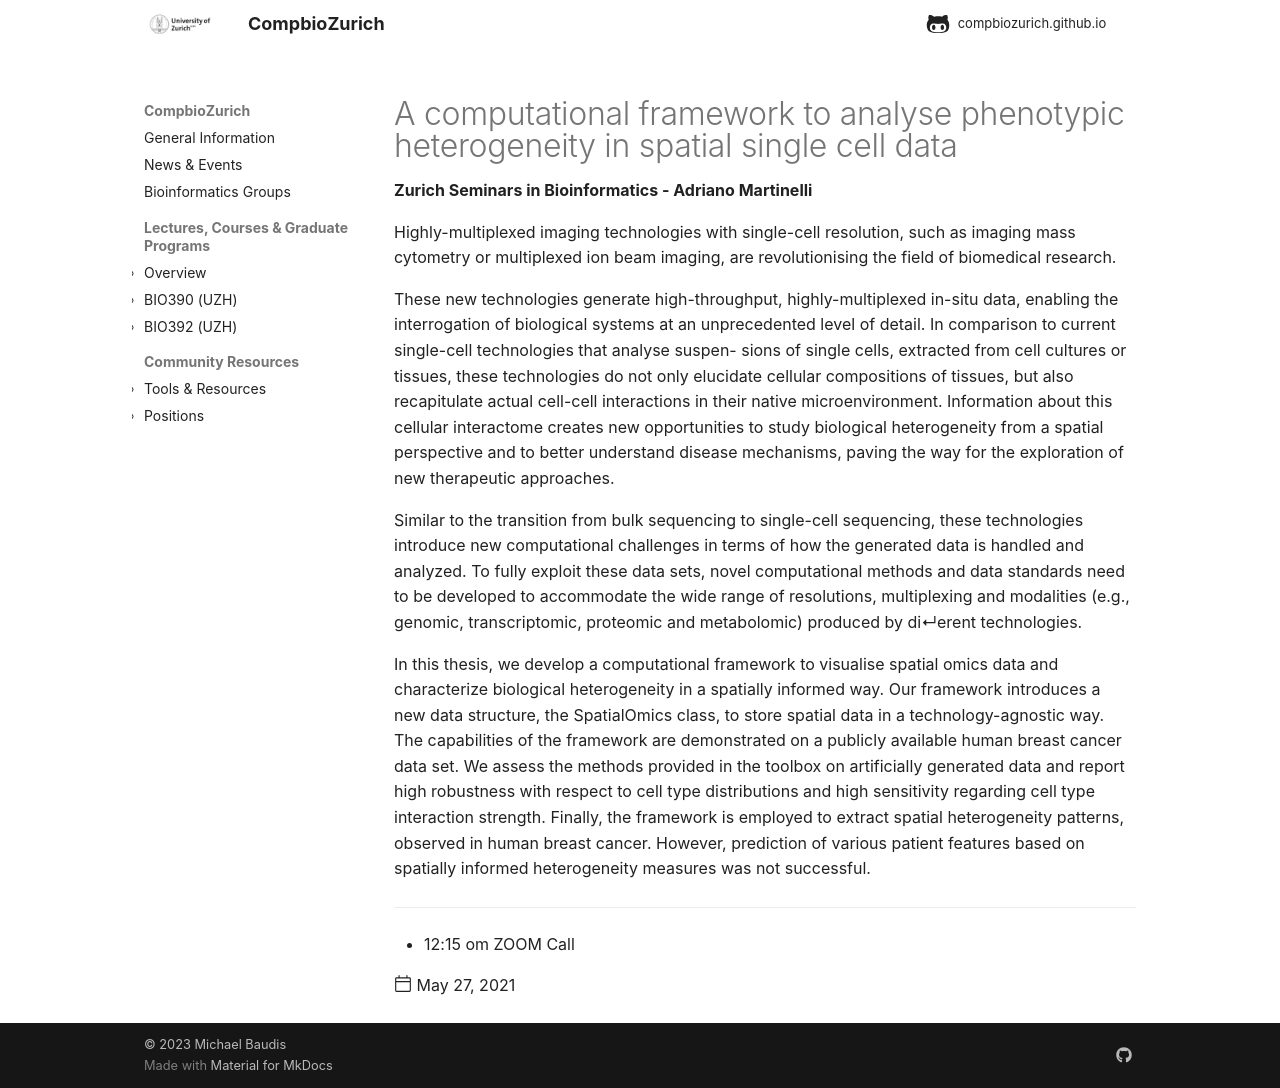

repository: compbiozurich/compbiozurich.github.io · page: news/2021/2021-05-27-zh-seminars-in-bioinformatics/index.html · generator: mkdocs

---
template: post.html
title: A computational framework to analyse phenotypic heterogeneity in spatial single cell data
description: 'Zurich Seminars in Bioinformatics - Adriano Martinelli'
date: 2021-05-27
authors:
  - '@mbaudis'
---



Highly-multiplexed imaging technologies with single-cell resolution, such as imaging mass cytometry or multiplexed ion beam imaging, are revolutionising the field of biomedical research.
<!--more-->
These new technologies generate high-throughput, highly-multiplexed in-situ data, enabling the interrogation of biological systems at an unprecedented level of detail. In comparison to current single-cell technologies that analyse suspen- sions of single cells, extracted from cell cultures or tissues, these technologies do not only elucidate cellular compositions of tissues, but also recapitulate actual cell-cell interactions in their native microenvironment. Information about this cellular interactome creates new opportunities to study biological heterogeneity from a spatial perspective and to better understand disease mechanisms, paving the way for the exploration of new therapeutic approaches.

Similar to the transition from bulk sequencing to single-cell sequencing, these technologies introduce new computational challenges in terms of how the generated data is handled and analyzed. To fully exploit these data sets, novel computational methods and data standards need to be developed to accommodate the wide range of resolutions, multiplexing and modalities (e.g., genomic, transcriptomic, proteomic and metabolomic) produced by di↵erent technologies.

In this thesis, we develop a computational framework to visualise spatial omics data and characterize biological heterogeneity in a spatially informed way. Our framework introduces a new data structure, the SpatialOmics class, to store spatial data in a technology-agnostic way. The capabilities of the framework are demonstrated on a publicly available human breast cancer data set. We assess the methods provided in the toolbox on artificially generated data and report high robustness with respect to cell type distributions and high sensitivity regarding cell type interaction strength. Finally, the framework is employed to extract spatial heterogeneity patterns, observed in human breast cancer. However, prediction of various patient features based on spatially informed heterogeneity measures was not successful.

----

* 12:15 om  ZOOM Call
